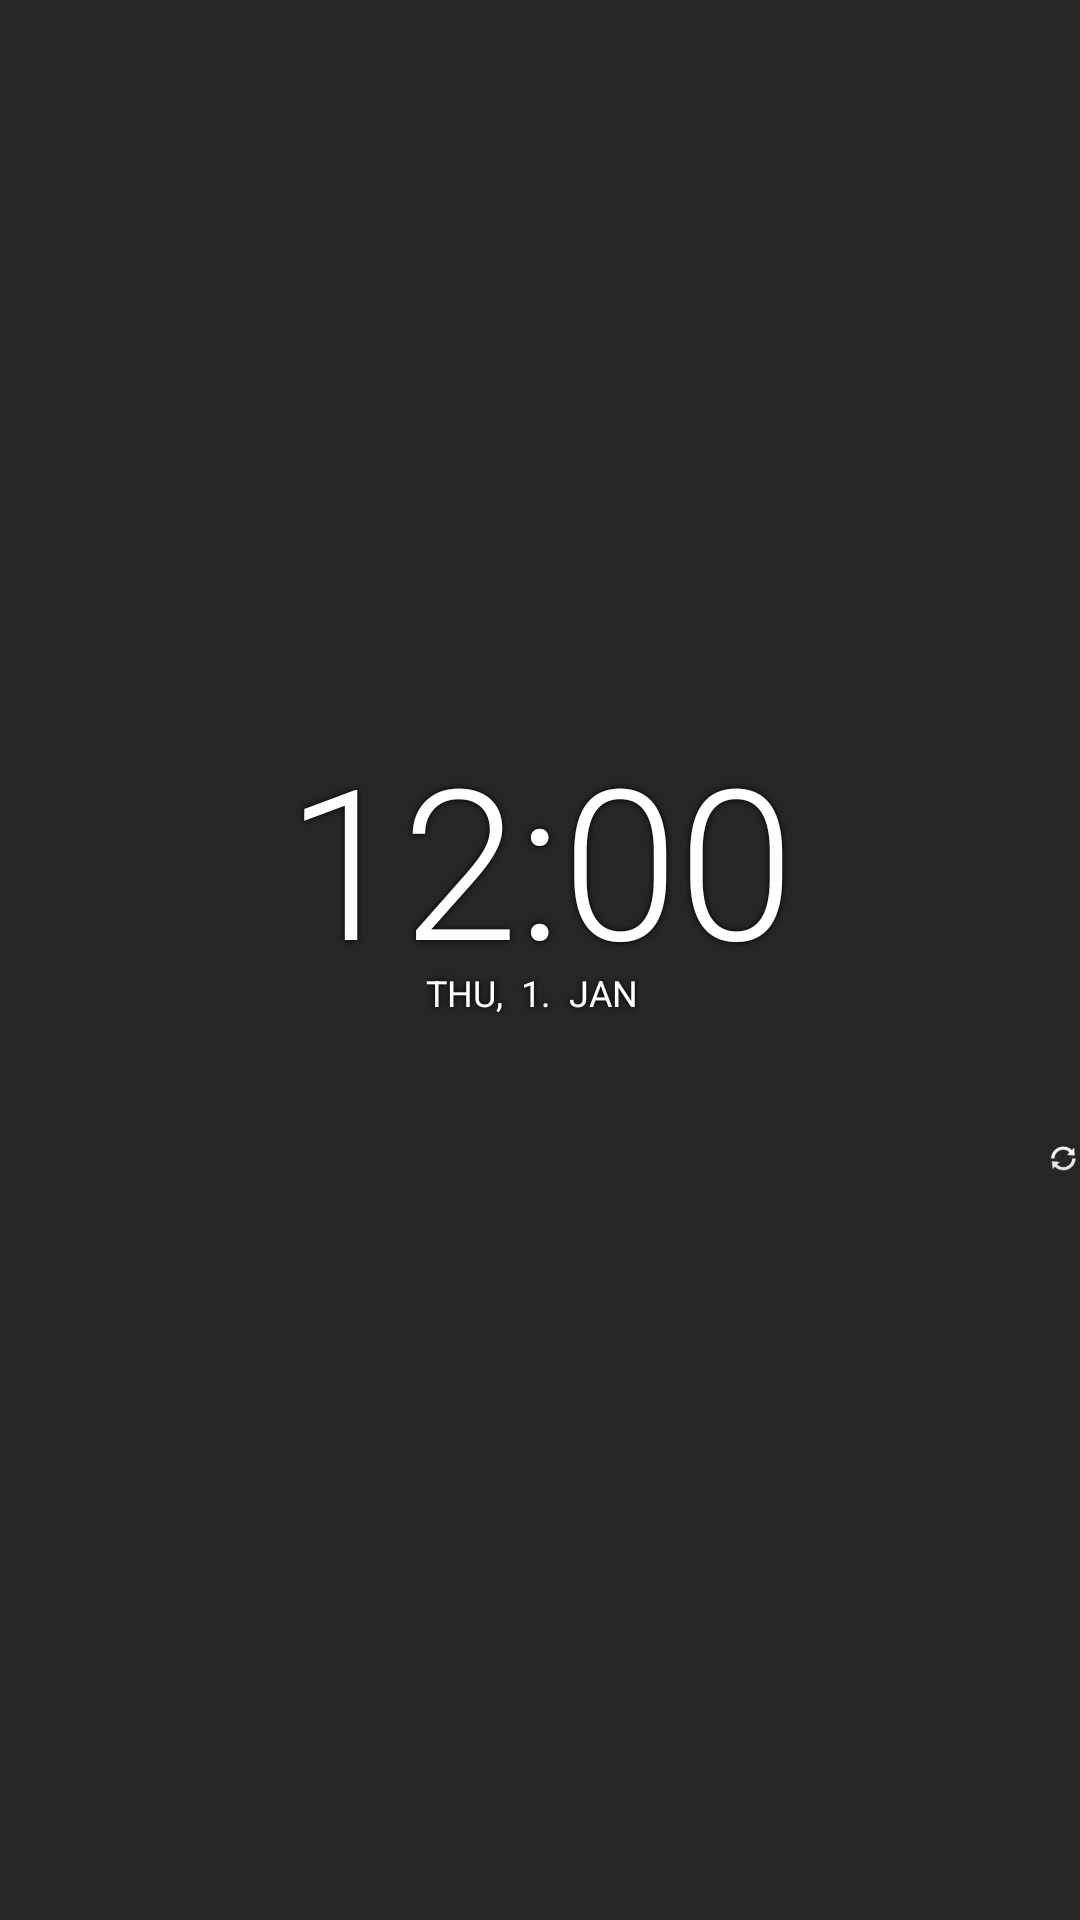

This screen was rendered from an Android layout file. Write that file and the resources it references.
<!-- AndroidManifest.xml: application theme DarkTheme -->
<!-- res/layout/time_widget.xml -->
<?xml version="1.0" encoding="utf-8"?>
<LinearLayout xmlns:android="http://schemas.android.com/apk/res/android"
    xmlns:tools="http://schemas.android.com/tools"
    android:id="@+id/TimeWidget"
    android:layout_width="match_parent"
    android:layout_height="match_parent"
    android:gravity="center"
    android:orientation="vertical">

    <TextClock
        android:id="@+id/Clock"
        android:layout_width="wrap_content"
        android:layout_height="wrap_content"
        android:layout_marginTop="-7dp"
        android:fontFamily="sans-serif-light"
        android:format12Hour="h:mm"
        android:lines="1"
        android:shadowColor="#000000"
        android:shadowRadius="5"
        android:textColor="#FFFFFF"
        android:textSize="70sp"
        tools:targetApi="jelly_bean_mr1" />

    <LinearLayout
        android:layout_width="match_parent"
        android:layout_height="wrap_content"
        android:layout_marginTop="-10dp"
        android:gravity="center">

        <TextClock
            android:id="@+id/dayTextClock"
            android:layout_width="wrap_content"
            android:layout_height="wrap_content"
            android:fontFamily="sans-serif"
            android:format12Hour="E,  d.  MMM"
            android:format24Hour="E,  d.  MMM"
            android:lines="1"
            android:shadowColor="#000000"
            android:shadowRadius="5"
            android:textAllCaps="true"
            android:textColor="#FFFFFF"
            android:textSize="12sp"
            tools:targetApi="jelly_bean_mr1" />

        <ImageView
            android:id="@+id/AlarmIcon"
            android:layout_width="14sp"
            android:layout_height="14sp"
            android:layout_marginStart="5dp"
            android:layout_marginLeft="5dp"
            android:contentDescription="@string/alarm"
            android:shadowColor="#000000"
            android:shadowRadius="5"
            android:src="@drawable/alarmclock"
            android:visibility="gone" />

        <TextView
            android:id="@+id/nextAlarm"
            android:layout_width="wrap_content"
            android:layout_height="wrap_content"
            android:layout_marginStart="5dp"
            android:layout_marginLeft="5dp"
            android:fontFamily="sans-serif"
            android:lines="1"
            android:shadowColor="#000000"
            android:shadowRadius="5"
            android:textAllCaps="true"
            android:textColor="#FFFFFF"
            android:textSize="12sp" />

    </LinearLayout>

    <TextView
        android:id="@+id/Space"
        android:layout_width="wrap_content"
        android:layout_height="10dp"
        android:visibility="gone" />

    <LinearLayout
        android:layout_width="wrap_content"
        android:layout_height="wrap_content"
        android:gravity="center">

        <ImageView
            android:id="@+id/Status_Image"
            android:layout_width="40dp"
            android:layout_height="40dp"
            android:contentDescription="@string/status" />

        <TextView
            android:id="@+id/actualTemp"
            android:layout_width="wrap_content"
            android:layout_height="wrap_content"
            android:layout_marginStart="5dp"
            android:layout_marginLeft="5dp"
            android:lines="1"
            android:shadowColor="#000000"
            android:shadowRadius="5"
            android:textColor="#FFFFFF"
            android:textSize="25sp" />

        <TextView
            android:id="@+id/Status_Text"
            android:layout_width="wrap_content"
            android:layout_height="wrap_content"
            android:layout_marginStart="5dp"
            android:layout_marginLeft="5dp"
            android:gravity="center"
            android:shadowColor="#000000"
            android:shadowRadius="5"
            android:textColor="#FFFFFF"
            android:textSize="14sp" />

    </LinearLayout>

    <LinearLayout
        android:id="@+id/WindRain"
        android:layout_width="wrap_content"
        android:layout_height="wrap_content"
        android:paddingTop="10dp"
        android:visibility="gone">

        <LinearLayout
            android:layout_width="wrap_content"
            android:layout_height="wrap_content"
            android:layout_marginEnd="5dp"
            android:layout_marginRight="5dp"
            android:background="@drawable/bg_round_widget"
            android:orientation="horizontal"
            android:padding="5dp">

            <ImageView
                android:id="@+id/Snow"
                android:layout_width="20dp"
                android:layout_height="20dp"
                android:contentDescription="@string/snow"
                android:shadowColor="#000000"
                android:shadowRadius="5"
                android:src="@drawable/snow"
                android:visibility="gone" />

            <ImageView
                android:id="@+id/Rain"
                android:layout_width="20dp"
                android:layout_height="20dp"
                android:contentDescription="@string/rain"
                android:shadowColor="#000000"
                android:shadowRadius="5"
                android:src="@drawable/rain" />

            <TextView
                android:id="@+id/RainSnow"
                android:layout_width="wrap_content"
                android:layout_height="wrap_content"
                android:layout_marginStart="5dp"
                android:layout_marginLeft="5dp"
                android:lines="1"
                android:shadowColor="#000000"
                android:shadowRadius="5"
                android:textColor="#FFFFFF" />

        </LinearLayout>

        <LinearLayout
            android:layout_width="wrap_content"
            android:layout_height="wrap_content"
            android:background="@drawable/bg_round_widget"
            android:orientation="horizontal"
            android:padding="5dp">

            <ImageView
                android:id="@+id/WindIcon"
                android:layout_width="20dp"
                android:layout_height="20dp"
                android:contentDescription="@string/wind"
                android:shadowColor="#000000"
                android:shadowRadius="5"
                android:src="@drawable/wind" />

            <TextView
                android:id="@+id/Wind"
                android:layout_width="wrap_content"
                android:layout_height="wrap_content"
                android:layout_marginStart="5dp"
                android:layout_marginLeft="5dp"
                android:lines="1"
                android:shadowColor="#000000"
                android:shadowRadius="5"
                android:textColor="#FFFFFF" />

        </LinearLayout>

    </LinearLayout>

    <LinearLayout
        android:id="@+id/update"
        android:layout_width="wrap_content"
        android:layout_height="wrap_content"
        android:layout_gravity="end"
        tools:ignore="UseCompoundDrawables">

        <TextView
            android:id="@+id/UpdatedAt"
            android:layout_width="wrap_content"
            android:layout_height="wrap_content"
            android:gravity="end"
            android:shadowColor="#000000"
            android:shadowRadius="5"
            android:paddingHorizontal="1sp"
            android:textColor="#FFFFFF"
            android:textSize="11sp" />

        <ImageView
            android:id="@+id/UpdatedIcon"
            android:layout_width="11sp"
            android:layout_height="11sp"
            android:layout_gravity="center_vertical"
            android:contentDescription="@string/updated"
            android:src="@android:drawable/ic_popup_sync" />

    </LinearLayout>

</LinearLayout>
<!-- resources referenced by this layout -->
<resources>
  <!-- drawable alarmclock (drawable) -->
  <vector xmlns:android="http://schemas.android.com/apk/res/android"
      android:width="24dp"
      android:height="24dp"
      android:viewportWidth="24"
      android:viewportHeight="24">
      <path
          android:fillColor="#FFFFFF"
          android:strokeColor="#000000"
          android:strokeWidth="0.5"
          android:pathData="M22,5.72l-4.6,-3.86 -1.29,1.53 4.6,3.86L22,5.72zM7.88,3.39L6.6,1.86 2,5.71l1.29,1.53 4.59,-3.85zM12.5,8L11,8v6l4.75,2.85 0.75,-1.23 -4,-2.37L12.5,8zM12,4c-4.97,0 -9,4.03 -9,9s4.02,9 9,9c4.97,0 9,-4.03 9,-9s-4.03,-9 -9,-9zM12,20c-3.87,0 -7,-3.13 -7,-7s3.13,-7 7,-7 7,3.13 7,7 -3.13,7 -7,7z"/>
  </vector>
  <!-- drawable bg_round_widget (drawable-anydpi) -->
  <?xml version="1.0" encoding="utf-8"?>
  <shape xmlns:android="http://schemas.android.com/apk/res/android"
      android:shape="rectangle">
  
      <solid android:color="@color/colorBackTransparentLight" />
      <corners android:radius="15sp"/>
  
  </shape>
  <string name="alarm" tools:ignore="MissingTranslation">Alarm</string>
  <string name="rain" tools:ignore="MissingTranslation">Rain</string>
  <string name="snow" tools:ignore="MissingTranslation">Snow</string>
  <string name="status" tools:ignore="MissingTranslation">Status</string>
  <string name="updated" tools:ignore="MissingTranslation">Updated:</string>
  <string name="wind" tools:ignore="MissingTranslation">Wind</string>
  <style name="DarkTheme" parent="Theme.AppCompat.Light.NoActionBar">
          <item name="colorPrimaryDark">@color/colorPrimaryDark</item>
          <item name="colorAccent">@color/colorAccentDark</item>
          <item name="android:textColor">@color/frontColorDark</item>
          <item name="android:textColorHint">@color/hintColorDark</item>
          <item name="frontColor">@color/frontColorDark</item>
          <item name="android:navigationBarColor" tools:targetApi="lollipop">@color/colorBackEndDark</item>
          <item name="android:windowBackground">@color/colorPrimaryDark</item>
  
          <item name="sun">@color/sun</item>
          <item name="clouds_gust">@color/clouds_gust</item>
          <item name="clouds">@color/clouds</item>
          <item name="broken_clouds">@color/broken_clouds</item>
          <item name="few_rain">@color/few_rain_blue</item>
          <item name="rain">@color/rain_blue</item>
          <item name="storm">@color/storm</item>
          <item name="snow">@color/snow_white</item>
  
          <item name="AlertBackground">@color/colorPrimaryDark</item>
          <item name="bg_gradient">@drawable/bg_gradient_dark</item>
          <item name="bg_round">@drawable/bg_round_dark_red</item>
      </style>
  <color name="colorBackTransparentLight">#3D606060</color>
  <color name="colorPrimaryDark">#262626</color>
  <color name="colorAccentDark">#018786</color>
  <color name="frontColorDark">#FFFFFF</color>
  <color name="hintColorDark">#B1ACAC</color>
  <color name="colorBackEndDark">#000000</color>
  <color name="sun">#B36200</color>
  <color name="clouds_gust">#D0CFCF</color>
  <color name="clouds">#616161</color>
  <color name="broken_clouds">#757575</color>
  <color name="few_rain_blue">#2765D3</color>
  <color name="rain_blue">#003FAF</color>
  <color name="storm">#515151</color>
  <color name="snow_white">#FFFFFF</color>
  <!-- drawable bg_gradient_dark (drawable) -->
  <?xml version="1.0" encoding="utf-8"?>
  <shape xmlns:android="http://schemas.android.com/apk/res/android"
         android:shape="rectangle">
      <gradient
          android:angle="90"
          android:startColor="@color/colorBackEndDark"
          android:endColor="@color/colorPrimaryDark"
          android:type="linear"/>
  </shape>
  <!-- drawable bg_round_dark_red (drawable) -->
  <?xml version="1.0" encoding="utf-8"?>
  <shape xmlns:android="http://schemas.android.com/apk/res/android"
      android:shape="rectangle">
  
      <solid android:color="@color/colorBackTransparentDark"/>
      <corners android:radius="15sp"/>
  
  </shape>
  <color name="colorBackTransparentDark">#3CF1EBF1</color>
</resources>
